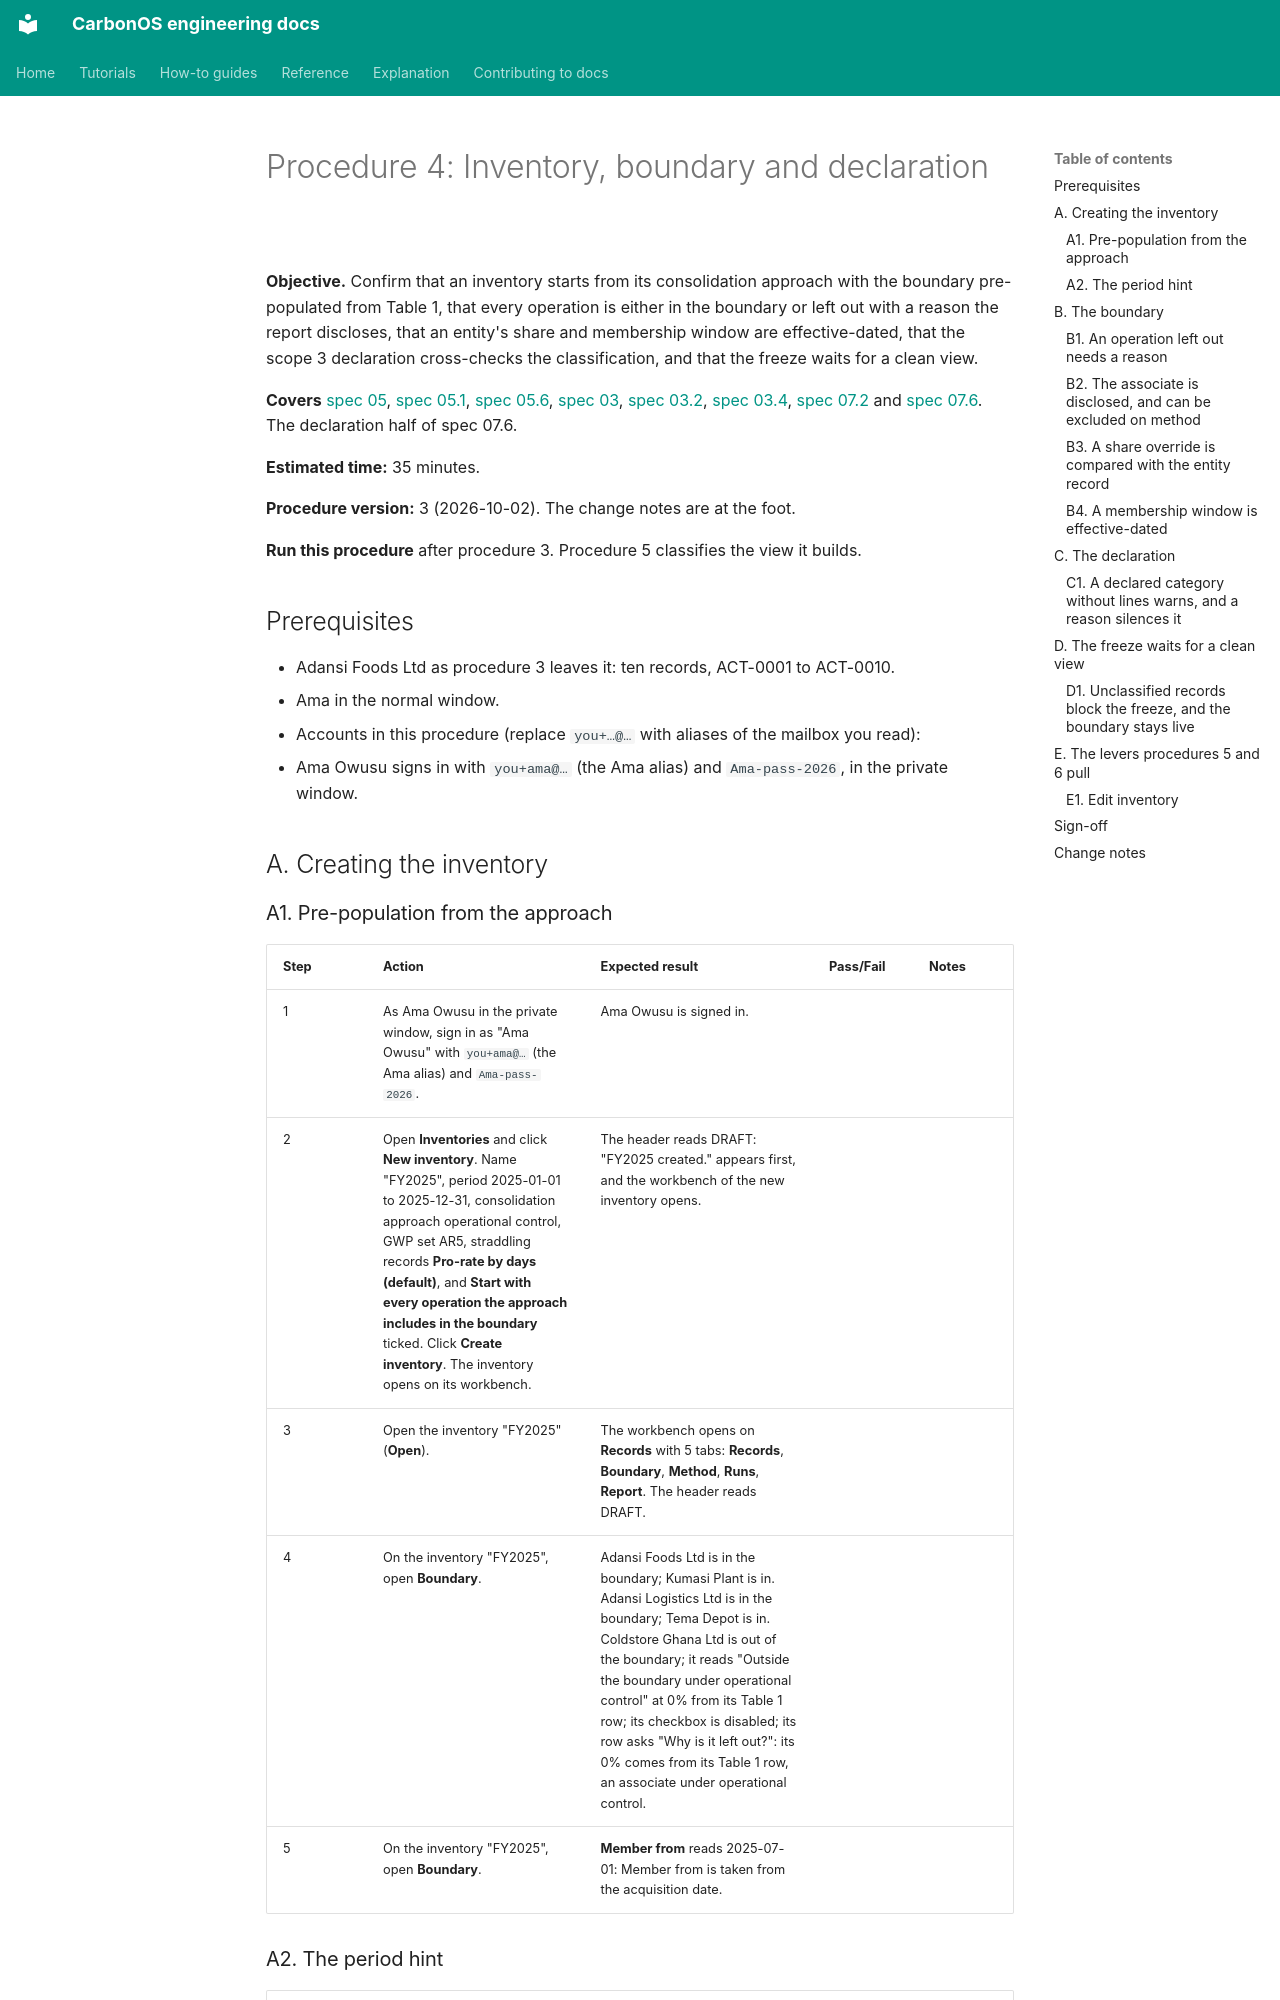

repository: miketak/carbonos · page: qa/governance/004-inventory-boundary-and-declaration/index.html · generator: mkdocs

<!-- generated from qa/packs/governance/004-inventory-boundary-and-declaration.yaml by make qa-export; edit the YAML -->
# Procedure 4: Inventory, boundary and declaration

**Objective.** Confirm that an inventory starts from its consolidation approach with the boundary pre-populated from Table 1, that every operation is either in the boundary or left out with a reason the report discloses, that an entity's share and membership window are effective-dated, that the scope 3 declaration cross-checks the classification, and that the freeze waits for a clean view.

**Covers** [spec 05](../../../specs/05-inventories-and-calculation.md), [spec 05.1](../../../specs/05.1-inventory-lifecycle-and-run-snapshots.md), [spec 05.6](../../../specs/05.6-the-inventory-workbench.md), [spec 03](../../../specs/03-organizational-boundary.md), [spec 03.2](../../../specs/03.2-effective-dated-membership.md), [spec 03.4](../../../specs/03.4-entity-dates-facility-attributes-and-boundary-prefill.md), [spec 07.2](../../../specs/07.2-required-disclosures.md) and [spec 07.6](../../../specs/07.6-scope2-instrument-criteria-and-scope3-crosscheck.md). The declaration half of spec 07.6.

**Estimated time:** 35 minutes.

**Procedure version:** 3 (2026-10-02). The change notes are at the foot.

**Run this procedure** after procedure 3. Procedure 5 classifies the view it builds.

## Prerequisites

- Adansi Foods Ltd as procedure 3 leaves it: ten records, ACT-0001 to ACT-0010.
- Ama in the normal window.
- Accounts in this procedure (replace `you+…@…` with aliases of the mailbox you read):
- Ama Owusu signs in with `you+ama@…` (the Ama alias) and `Ama-pass-2026`, in the private window.

## A. Creating the inventory
